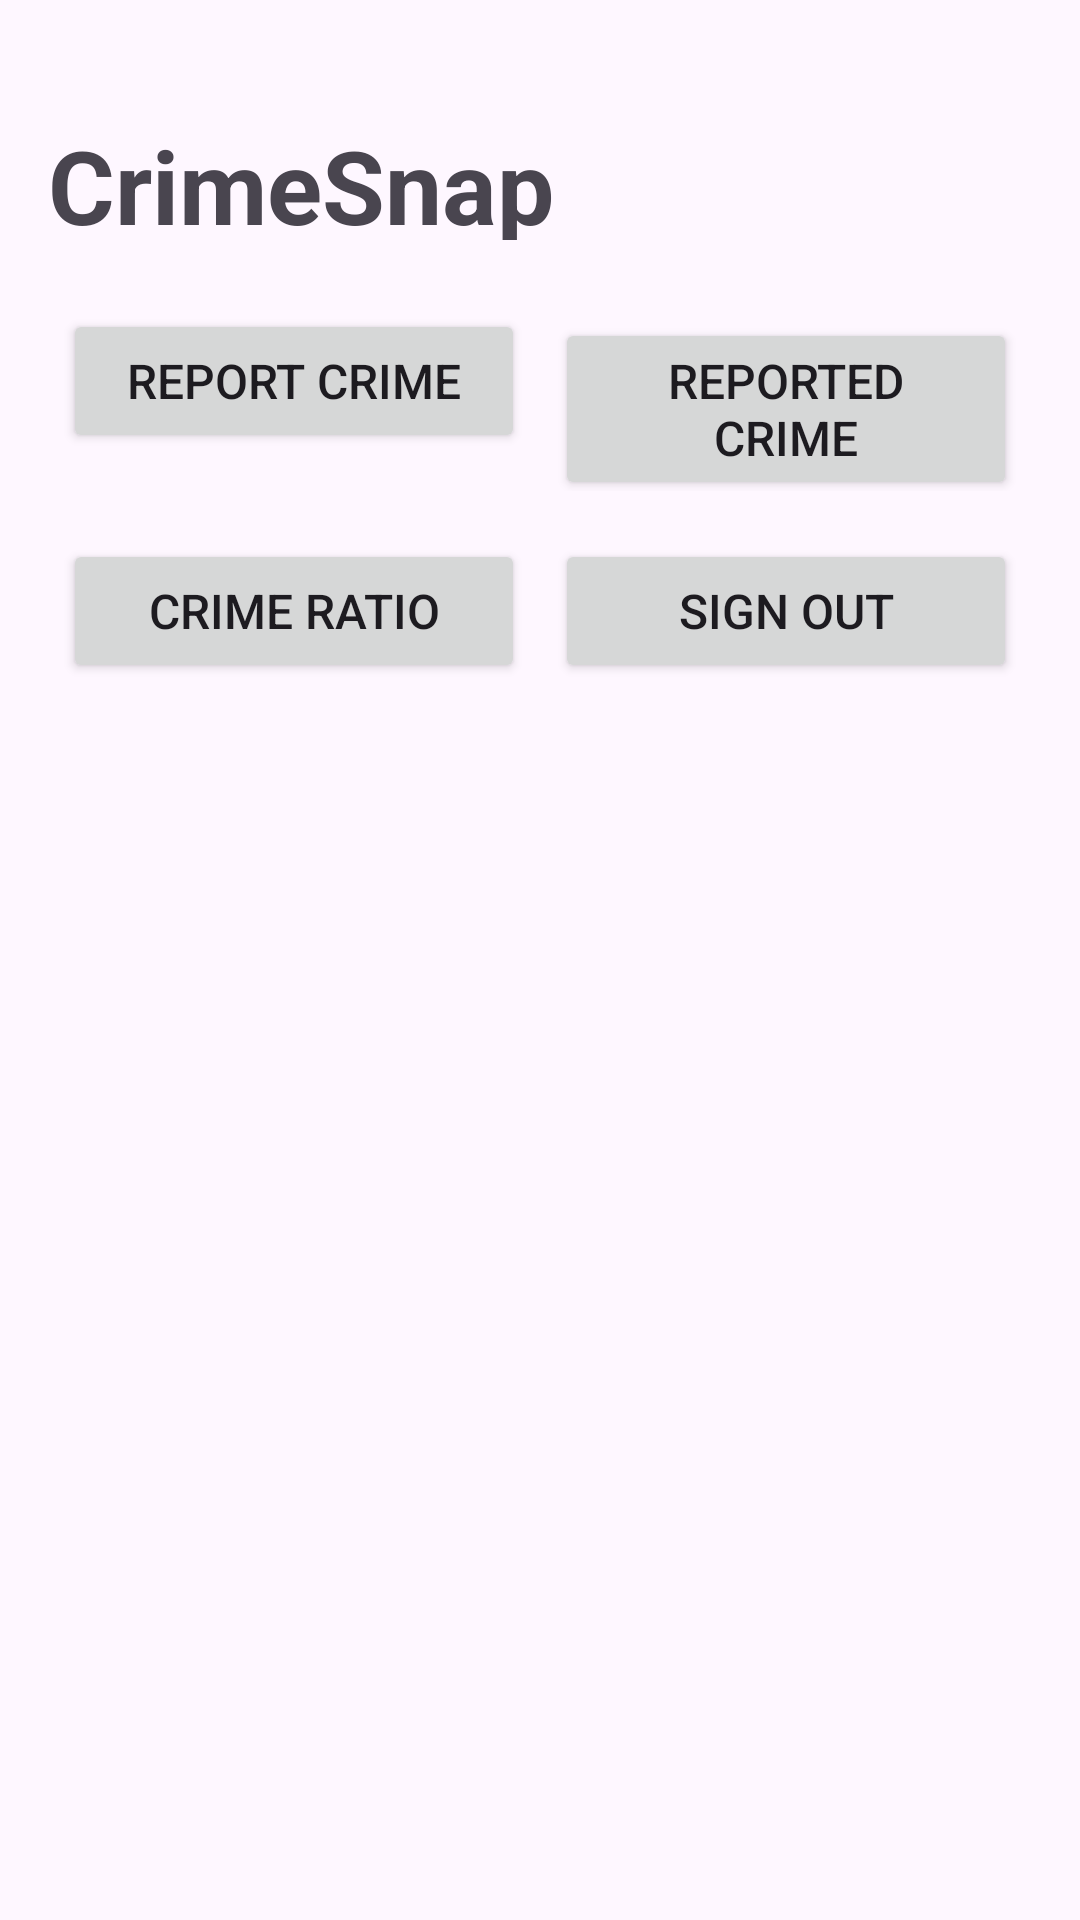

Layout XML and referenced resources for this Android screen:
<!-- AndroidManifest.xml: application theme Theme.Crimesnap -->
<!-- res/layout/activity_main.xml -->
<?xml version="1.0" encoding="utf-8"?>
<LinearLayout xmlns:android="http://schemas.android.com/apk/res/android"
    android:layout_width="match_parent"
    android:layout_height="match_parent"
    android:orientation="vertical"
    android:padding="16dp">

    <TextView
        android:id="@+id/heading"
        android:layout_width="match_parent"

        android:layout_height="41dp"
        android:layout_marginVertical="23dp"
        android:text="CrimeSnap"
        android:textSize="34sp"
        android:textStyle="bold" />

    
    <LinearLayout
        android:layout_width="match_parent"
        android:layout_height="wrap_content"
        android:orientation="horizontal">

        <Button
            android:id="@+id/button1"
            android:layout_width="0dp"
            android:layout_height="wrap_content"
            android:layout_marginHorizontal="5dp"
            android:layout_weight="1"
            android:text="Report Crime"
            android:textSize="16sp" />

        <Button
            android:id="@+id/button2"
            android:layout_width="0dp"
            android:layout_height="wrap_content"
            android:layout_marginHorizontal="5dp"
            android:layout_weight="1"
            android:textSize="16sp"
            android:text="Reported Crime" />
    </LinearLayout>

    
    <LinearLayout
        android:layout_width="match_parent"
        android:layout_height="wrap_content"
        android:orientation="horizontal"
        android:layout_marginTop="16dp">

        <Button
            android:id="@+id/button3"
            android:layout_width="0dp"
            android:textSize="16sp"
            android:layout_height="wrap_content"
            android:layout_marginHorizontal="5dp"
            android:layout_weight="1"
            android:text="Crime Ratio" />

        <Button
            android:id="@+id/button4"
            android:layout_width="0dp"
            android:textSize="16sp"
            android:layout_height="wrap_content"
            android:layout_marginHorizontal="5dp"
            android:layout_weight="1"
            android:text="Sign Out" />
    </LinearLayout>

</LinearLayout>
<!-- resources referenced by this layout -->
<resources>
  <style name="Theme.Crimesnap" parent="Theme.MaterialComponents.DayNight.DarkActionBar">
          
          <item name="colorPrimary">@color/purple_500</item>
          <item name="colorPrimaryVariant">@color/purple_700</item>
          <item name="colorOnPrimary">@color/white</item>
          
          <item name="colorSecondary">@color/teal_200</item>
          <item name="colorSecondaryVariant">@color/teal_700</item>
          <item name="colorOnSecondary">@color/black</item>
          
          <item name="android:statusBarColor">?attr/colorPrimaryVariant</item>
          
      </style>
  <!-- not gathered from this repository: default colours our renderer supplied (Android Studio template values) -->
  <color name="purple_500">#FF6200EE</color>
  <color name="purple_700">#FF3700B3</color>
  <color name="teal_200">#FF03DAC5</color>
  <color name="teal_700">#FF018786</color>
  <color name="black">#FF000000</color>
  <color name="white">#FFFFFFFF</color>
</resources>
